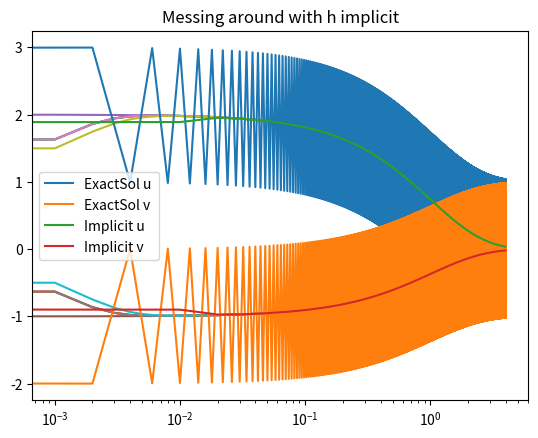

Write the Python code that produced this figure.
# -*- coding: utf-8 -*-
"""
Created on Thu Nov 12 18:42:46 2020

@author: turne
"""

import numpy as np
from matplotlib import pyplot as plt

def ExactSol(xvec):
    u = 2*np.exp(-1*xvec) - np.exp(-1000*xvec)
    v = -1*np.exp(-1*xvec) + np.exp(-1000*xvec)
    return (np.array(u),np.array(v))

xrange = np.arange(0,4,0.001)
bruh = ExactSol(xrange)
plt.plot(xrange,bruh[0],xrange,bruh[1])
plt.xscale('log')
plt.title('ExactSol')
plt.legend(('u', 'v'))
plt.show()

def ExplicitIntegrate(xstart, xstop, h, ystart):
    C = np.array([[-998.,-1998.],[999.,1999.]])
    I = np.array([[1.,0.],[0.,1.]])
    xrange = np.arange(xstart,xstop,h)
    N = len(xrange)
    vvec = np.zeros((N,2))
    vvec[0] = ystart
    for i in range(1,N):
        #print()
        vvec[i] = (I-h*C) @ vvec[i-1]
        
    return xrange, vvec

bruhx1, bruhy1 = ExplicitIntegrate(0,4,0.001,np.array([1,0]))
plt.plot(xrange,bruh[0],xrange,bruh[1])
plt.plot(bruhx1,bruhy1)
plt.legend(('ExactSol u','ExactSol v','Explicit u','Explicit v'))
plt.title('ExactSol & Explicit')
plt.xscale('log')
plt.show()

def ImplicitIntegrate(xstart, xstop, h, ystart):
    C = np.array([[-998.,-1998.],[999.,1999.]])
    I = np.array([[1.,0.],[0.,1.]])
    xrange = np.arange(xstart,xstop,h)
    N = len(xrange)
    vvec = np.zeros((N,2))
    vvec[0] = ystart
    for i in range(1,N):
        #print()
        vvec[i] = np.linalg.inv(I+h*C) @ vvec[i-1]
        
    return xrange, vvec

bruhx2, bruhy2 = ImplicitIntegrate(0,4,0.001,np.array([1,0]))
plt.plot(xrange,bruh[0],xrange,bruh[1])
plt.plot(bruhx2,bruhy2)
plt.legend(('ExactSol u','ExactSol v ', 'Implicit u', 'Implicit v'))
plt.title('ExactSol & Implicit')
plt.xscale('log')
plt.show()

he = 0.002
hi = 0.01

bruhhx1, bruhhy1 = ExplicitIntegrate(0,4,he,np.array([1,0]))
plt.plot(bruhhx1,bruhhy1)
plt.xscale('log')
plt.title('Messing around with h explicit')
plt.show()
bruhhx2, bruhhy2 = ImplicitIntegrate(0,4,hi,np.array([1,0]))
plt.plot(bruhhx2, bruhhy2)
plt.xscale('log')
plt.title('Messing around with h implicit')
plt.show()

